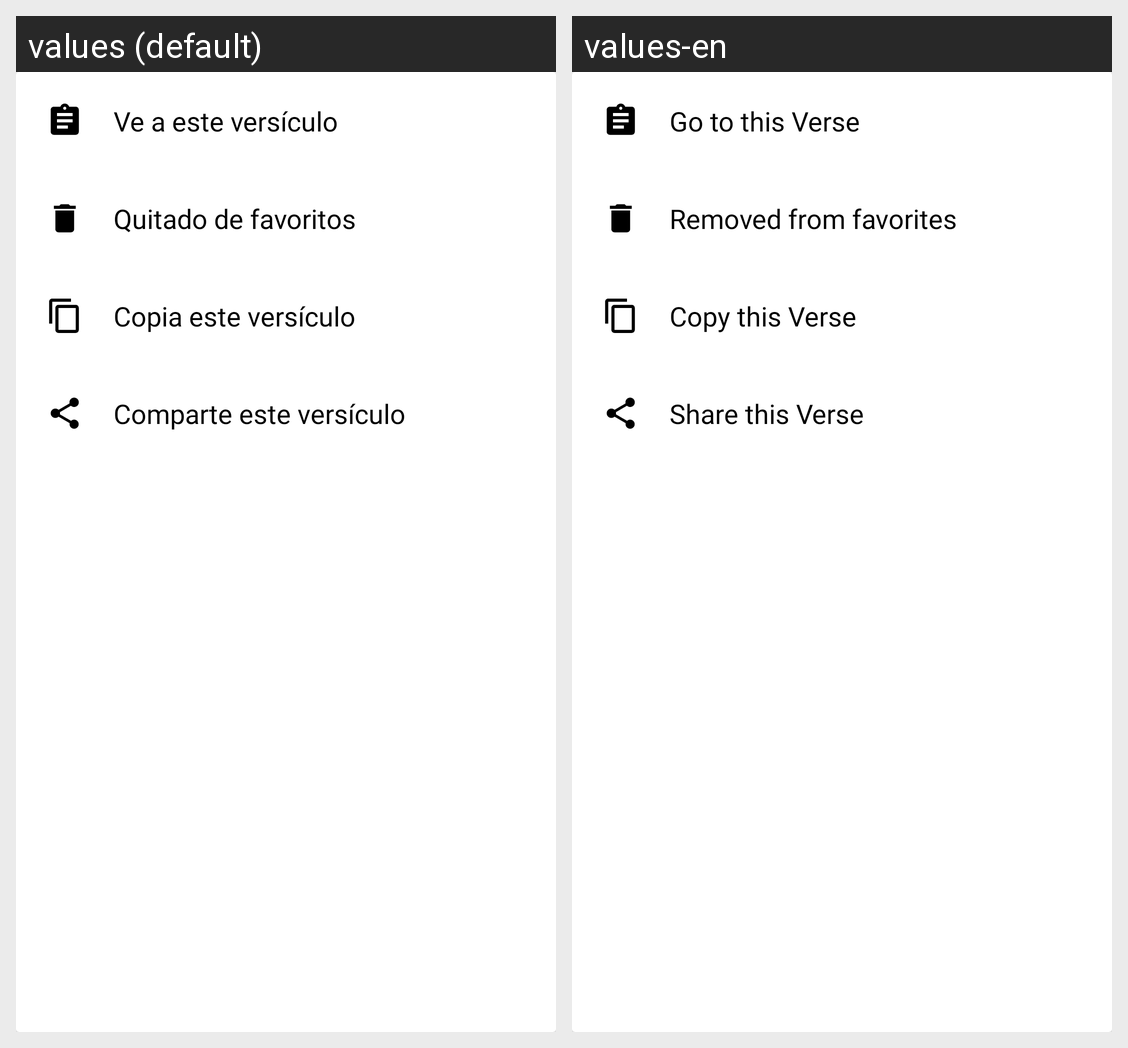

Translations of the strings shown on this Android screen, per locale in the grid:
Android screen res/layout/dialog_fav.xml rendered under 2 locales, left to right: values (default), values-en. Device: Nexus 5 (rendered at 1080×1920; each locale shown at half size, 540×960, under a caption strip naming it); theme Theme.Appopenads.
Strings drawn on this screen, with the default value and each locale's value (text and hints the layout hard-codes, and strings that could not be matched under every locale, appear in the picture but are not listed):

Goto_this_Note
  values: Ve a este versículo
  values-en: Go to this Verse

remove_from_favorites
  values: Quitado de favoritos
  values-en: Removed from favorites

Copy_this_Verse
  values: Copia este versículo
  values-en: Copy this Verse

Share_this_Verse
  values: Comparte este versículo
  values-en: Share this Verse
